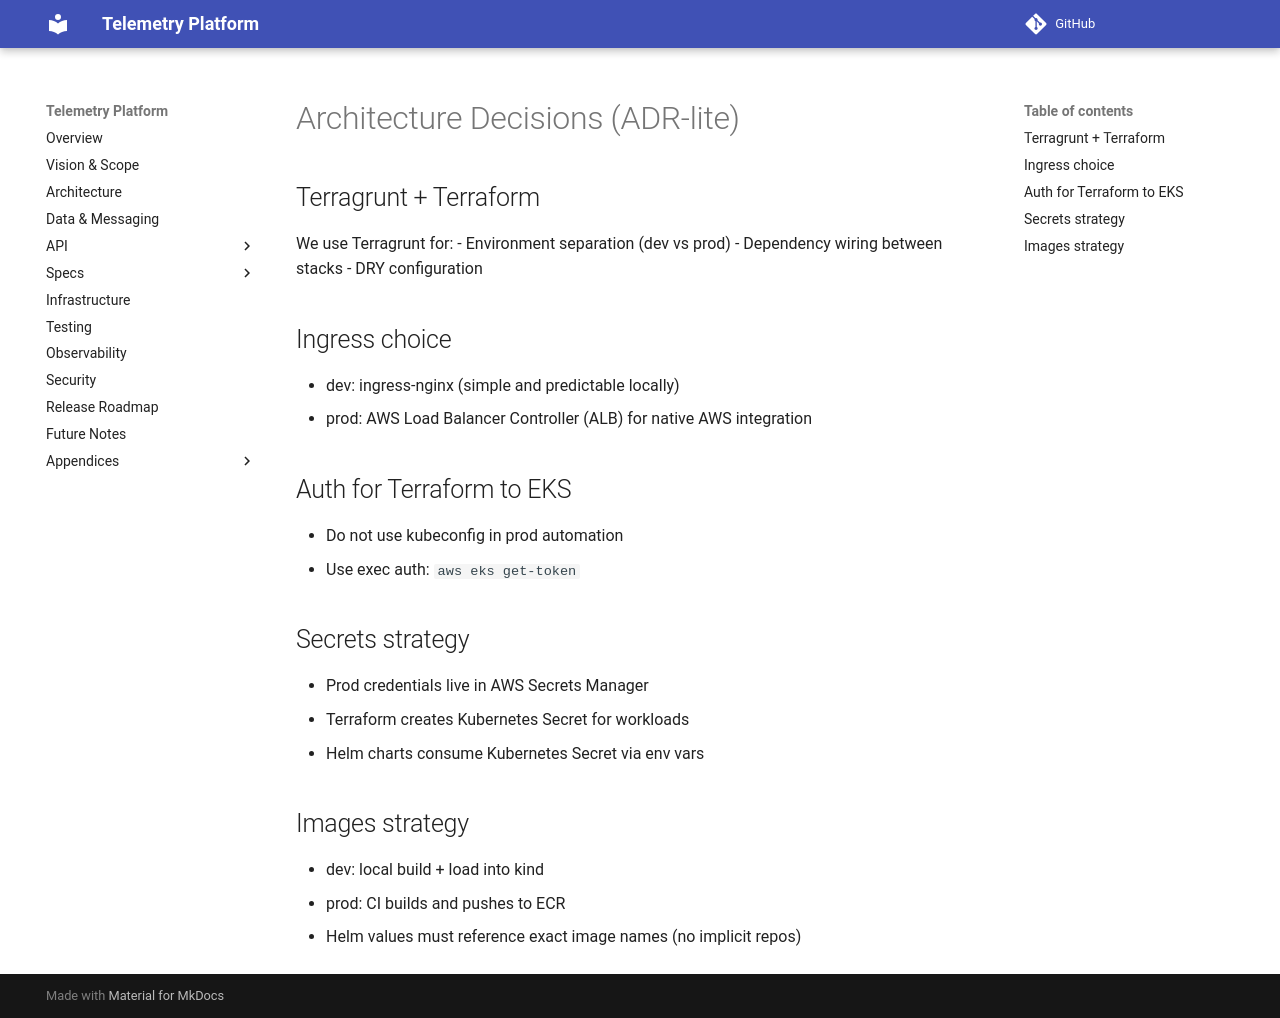

repository: pavlogutsa/telemetry-platform-demo · page: decisions.html · generator: mkdocs

# Architecture Decisions (ADR-lite)

## Terragrunt + Terraform
We use Terragrunt for:
- Environment separation (dev vs prod)
- Dependency wiring between stacks
- DRY configuration

## Ingress choice
- dev: ingress-nginx (simple and predictable locally)
- prod: AWS Load Balancer Controller (ALB) for native AWS integration

## Auth for Terraform to EKS
- Do not use kubeconfig in prod automation
- Use exec auth: `aws eks get-token`

## Secrets strategy
- Prod credentials live in AWS Secrets Manager
- Terraform creates Kubernetes Secret for workloads
- Helm charts consume Kubernetes Secret via env vars

## Images strategy
- dev: local build + load into kind
- prod: CI builds and pushes to ECR
- Helm values must reference exact image names (no implicit repos)
